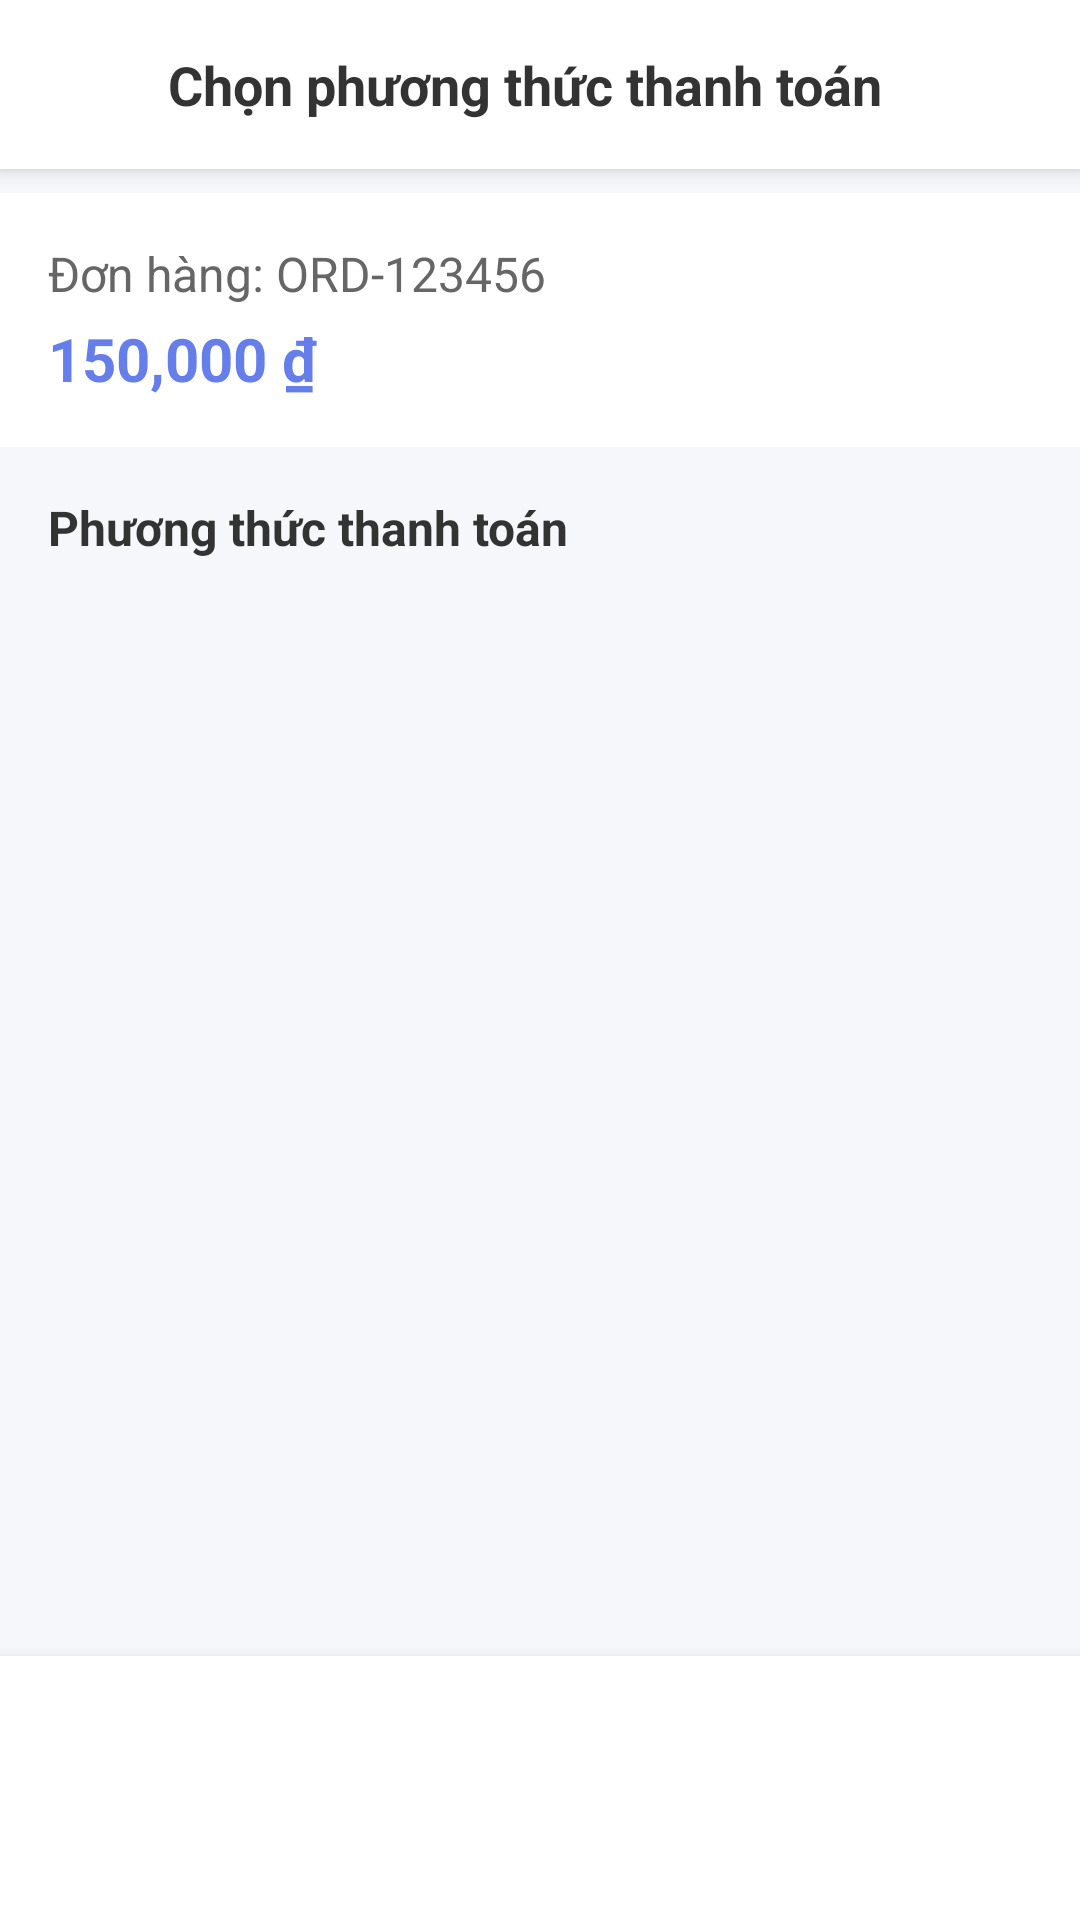

Layout XML and referenced resources for this Android screen:
<!-- AndroidManifest.xml: application theme Theme.Frontend -->
<!-- res/layout/activity_payment_method.xml -->
<?xml version="1.0" encoding="utf-8"?>
<LinearLayout xmlns:android="http://schemas.android.com/apk/res/android"
    xmlns:app="http://schemas.android.com/apk/res-auto"
    android:layout_width="match_parent"
    android:layout_height="match_parent"
    android:orientation="vertical"
    android:background="@color/background_light">

    
    <LinearLayout
        android:layout_width="match_parent"
        android:layout_height="wrap_content"
        android:orientation="horizontal"
        android:padding="16dp"
        android:background="@color/white"
        android:elevation="4dp">

        <ImageView
            android:id="@+id/imageViewBack"
            android:layout_width="24dp"
            android:layout_height="24dp"
            android:src="@drawable/ic_arrow_back"
            android:padding="4dp"
            android:background="?attr/selectableItemBackgroundBorderless"
            android:clickable="true"
            android:focusable="true" />

        <TextView
            android:layout_width="0dp"
            android:layout_height="wrap_content"
            android:layout_weight="1"
            android:text="Chọn phương thức thanh toán"
            android:textSize="18sp"
            android:textStyle="bold"
            android:textColor="@color/text_primary"
            android:layout_gravity="center_vertical"
            android:layout_marginStart="16dp" />

    </LinearLayout>

    
    <LinearLayout
        android:layout_width="match_parent"
        android:layout_height="wrap_content"
        android:orientation="vertical"
        android:padding="16dp"
        android:background="@color/white"
        android:layout_marginTop="8dp">

        <TextView
            android:id="@+id/textViewOrderNumber"
            android:layout_width="wrap_content"
            android:layout_height="wrap_content"
            android:text="Đơn hàng: ORD-123456"
            android:textSize="16sp"
            android:textColor="@color/text_secondary" />

        <TextView
            android:id="@+id/textViewTotalAmount"
            android:layout_width="wrap_content"
            android:layout_height="wrap_content"
            android:text="150,000 ₫"
            android:textSize="20sp"
            android:textStyle="bold"
            android:textColor="@color/primary"
            android:layout_marginTop="4dp" />

    </LinearLayout>

    
    <TextView
        android:layout_width="match_parent"
        android:layout_height="wrap_content"
        android:text="Phương thức thanh toán"
        android:textSize="16sp"
        android:textStyle="bold"
        android:textColor="@color/text_primary"
        android:padding="16dp"
        android:paddingBottom="8dp" />

    <androidx.recyclerview.widget.RecyclerView
        android:id="@+id/recyclerViewPaymentMethods"
        android:layout_width="match_parent"
        android:layout_height="0dp"
        android:layout_weight="1"
        android:padding="8dp" />

    
    <LinearLayout
        android:layout_width="match_parent"
        android:layout_height="wrap_content"
        android:orientation="vertical"
        android:padding="16dp"
        android:background="@color/white"
        android:elevation="8dp">

        <Button
            android:id="@+id/buttonConfirmPayment"
            android:layout_width="match_parent"
            android:layout_height="56dp"
            android:text="Chọn phương thức thanh toán"
            android:textSize="16sp"
            android:textStyle="bold"
            android:background="@drawable/button_primary"
            android:textColor="@color/white"
            android:enabled="false" />

    </LinearLayout>

</LinearLayout>
<!-- resources referenced by this layout -->
<resources>
  <color name="background_light">#F5F7FA</color>
  <color name="primary">#667eea</color>
  <color name="text_primary">#333333</color>
  <color name="text_secondary">#666666</color>
  <color name="white">#FFFFFFFF</color>
  <style name="Theme.Frontend" parent="Theme.Material3.Light.NoActionBar">
          <item name="colorPrimary">@color/orange_deep</item>
          <item name="colorSecondary">@color/orange_light</item>
          <item name="colorSurface">@color/gray_background</item>
          <item name="colorOnSurface">@color/black</item> <item name="android:statusBarColor">@android:color/transparent</item>
          <item name="android:navigationBarColor">@color/gray_background</item>
          <item name="android:windowLightStatusBar" tools:targetApi="m">true</item> <item name="android:windowBackground">@color/gray_background</item>
      </style>
  <color name="orange_deep">#FF5722</color>
  <color name="orange_light">#FFC107</color>
  <color name="gray_background">#F5F7FA</color>
  <color name="black">#FF000000</color>
</resources>
